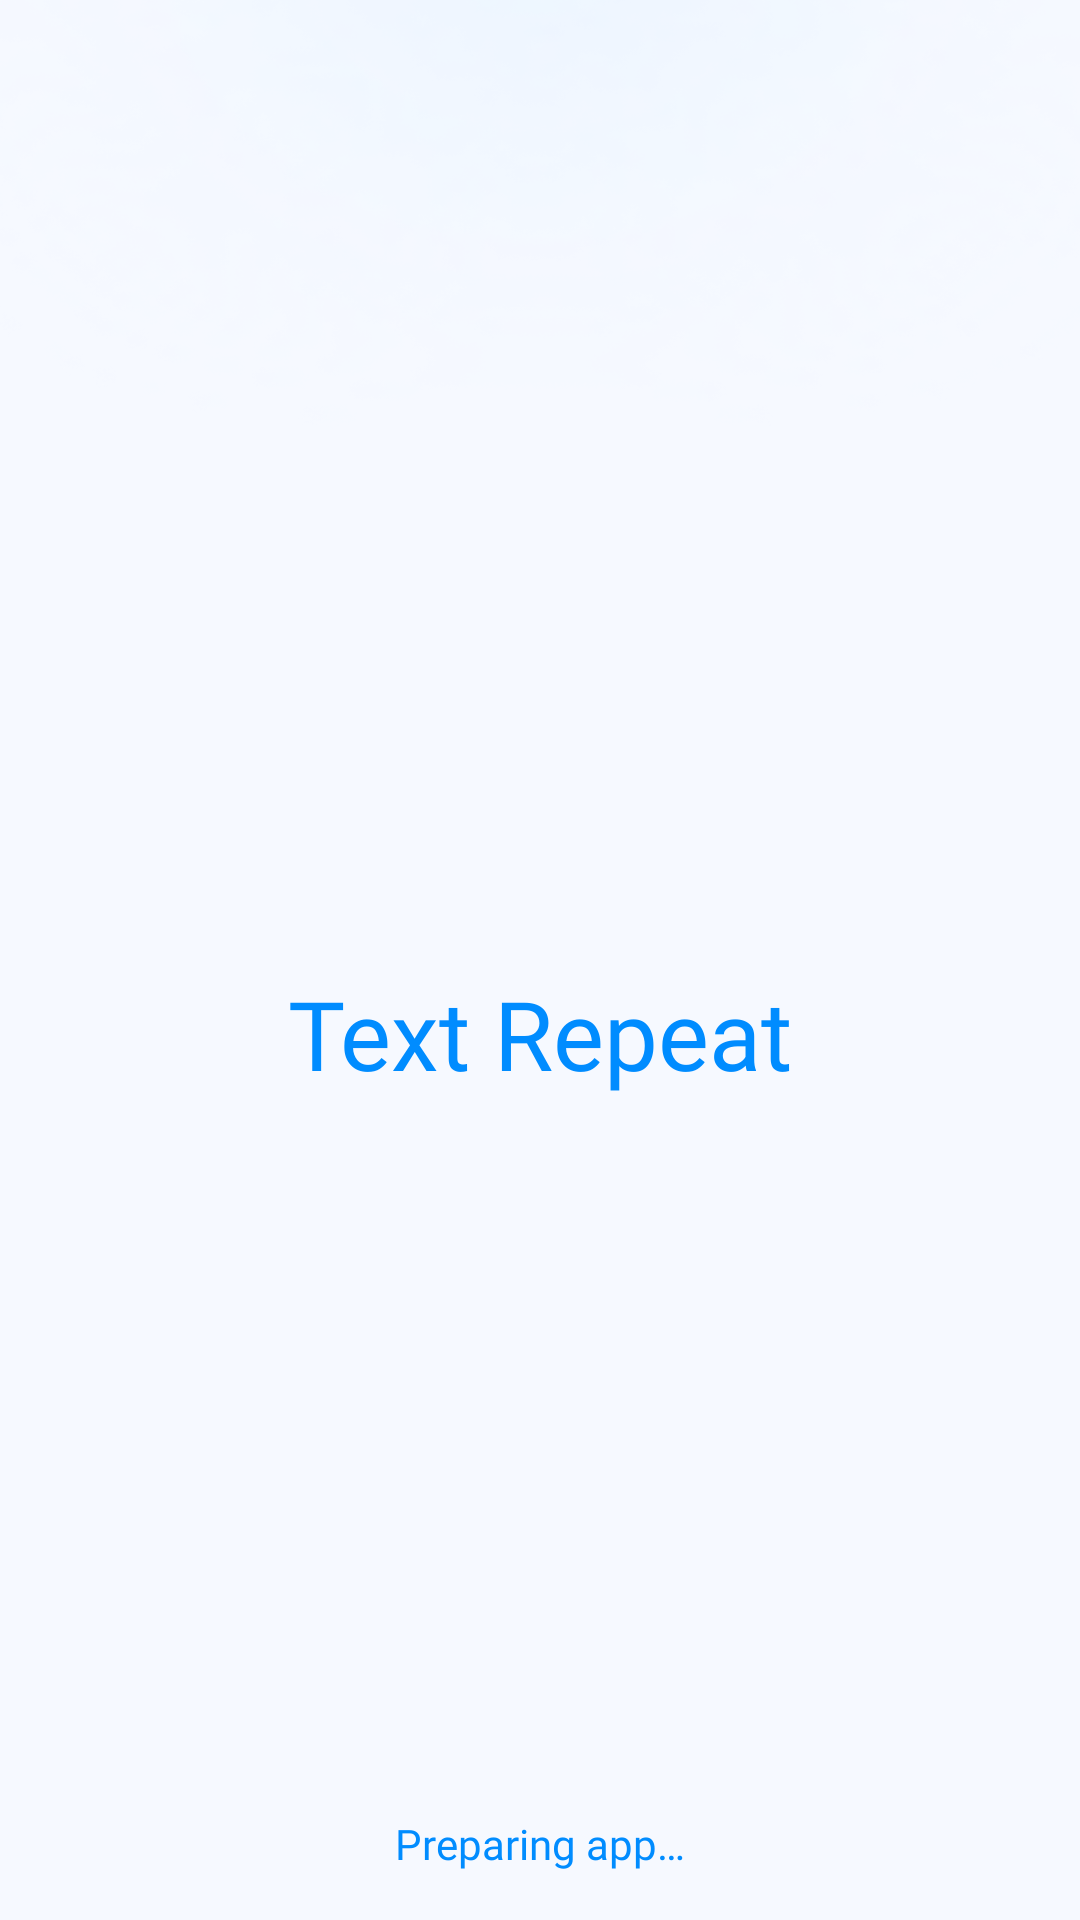

Write the Android layout XML for this screen, with the resource values it uses.
<!-- AndroidManifest.xml: application theme Theme.TextRepeat -->
<!-- res/layout/activity_splash.xml -->
<?xml version="1.0" encoding="utf-8"?>
<androidx.constraintlayout.widget.ConstraintLayout xmlns:android="http://schemas.android.com/apk/res/android"
    xmlns:app="http://schemas.android.com/apk/res-auto"
    xmlns:tools="http://schemas.android.com/tools"
    android:id="@+id/main"
    android:layout_width="match_parent"
    android:layout_height="match_parent"
    android:background="@drawable/bg_app_v1"
    tools:context=".ui.splash.SplashActivity">

    <LinearLayout
        android:layout_width="match_parent"
        android:layout_height="wrap_content"
        android:gravity="center"
        android:orientation="vertical"
        app:layout_constraintBottom_toTopOf="@+id/prgLoading"
        app:layout_constraintEnd_toEndOf="parent"
        app:layout_constraintStart_toStartOf="parent"
        app:layout_constraintTop_toTopOf="parent">

        <com.google.android.material.imageview.ShapeableImageView
            android:layout_width="118dp"
            android:layout_height="118dp"
            android:src="@mipmap/ic_launcher"
            app:shapeAppearance="@style/Shape_12dp" />

        <TextView
            android:layout_width="match_parent"
            android:layout_height="wrap_content"
            android:layout_marginHorizontal="40dp"
            android:layout_marginTop="12dp"
            android:fontFamily="@font/seymourone_regular"
            android:gravity="center"
            android:paddingVertical="4dp"
            android:text="@string/app_name"
            android:textColor="#008CFF"
            android:textSize="32dp" />

    </LinearLayout>

    <ProgressBar
        android:id="@+id/prgLoading"
        android:layout_width="40dp"
        android:layout_height="40dp"
        android:layout_marginBottom="6dp"
        android:indeterminateTint="#008CFF"
        app:layout_constraintBottom_toTopOf="@+id/tvLoading"
        app:layout_constraintEnd_toEndOf="parent"
        app:layout_constraintStart_toStartOf="parent" />

    <TextView
        android:id="@+id/tvLoading"
        android:layout_width="wrap_content"
        android:layout_height="wrap_content"
        android:layout_marginBottom="16dp"
        android:fontFamily="@font/poppins_regular"
        android:text="@string/preparing_app"
        android:textColor="#008CFF"
        android:textSize="14dp"
        app:layout_constraintBottom_toBottomOf="parent"
        app:layout_constraintEnd_toEndOf="parent"
        app:layout_constraintStart_toStartOf="parent" />


</androidx.constraintlayout.widget.ConstraintLayout>
<!-- resources referenced by this layout -->
<resources>
  <!-- drawable bg_app_v1: png bitmap (drawable, 74030 bytes) -->
  <string name="app_name" translatable="false">Text Repeat</string>
  <string name="preparing_app">Preparing app…</string>
  <style name="Shape_12dp">
          <item name="cornerSize">16dp</item>
      </style>
  <style name="Theme.TextRepeat" parent="Theme.MaterialComponents.DayNight.NoActionBar">
          
          <item name="colorPrimary">@color/purple_500</item>
          <item name="colorPrimaryVariant">@color/purple_700</item>
          <item name="colorOnPrimary">@color/white</item>
          
          <item name="colorSecondary">@color/teal_200</item>
          <item name="colorSecondaryVariant">@color/teal_700</item>
          <item name="colorOnSecondary">@color/black</item>
          
          <item name="android:statusBarColor">?attr/colorPrimaryVariant</item>
          
      </style>
  <color name="purple_500">#FF6200EE</color>
  <color name="purple_700">#FF3700B3</color>
  <color name="white">#FFFFFFFF</color>
  <color name="teal_200">#FF03DAC5</color>
  <color name="teal_700">#FF018786</color>
  <color name="black">#FF000000</color>
</resources>
